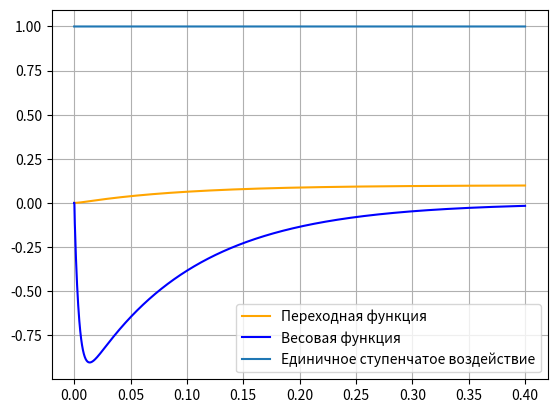

Source code (Python):
import matplotlib.pyplot as pyplot

import matplotlib as matplotlib
import numpy as numpy

T1 = 0.1
T2 = 0.02
k = 0.1
g = 1

def f1(y, z2):
    return z2 - (T1/(T2*T2))*y

def f2(y):
    return (k/(T2*T2))*g -(1/(T2*T2))*y

y=0
z2=0
dt = T2/100
L = 4*T1
t = 0
X = list()
W = list()
H = list()
one = list()
w = 0
while t < L:
    X.append(t)
    W.append(w)
    H.append(y)
    one.append(1)
    k1 = dt*f1(y,z2)
    q1 = dt*f2(y)
    k2 = dt*f1(y+k1/2,z2+q1/2)
    q2 = dt*f2(y+k1/2)
    k3 = dt*f1(y+k2/2,z2+q2/2)
    q3 = dt*f2(y+k2/2)
    k4 = dt*f1(y+k3,z2+q3)
    q4 = dt*f2(y+k3)
    z2 = z2 + (q1+2*q2+2*q3+q4)/6
    y = y + (k1+2*k2+2*k3+k4)/6
    if t > 0:
        w = (H[len(H)-1] - y)/dt
    t+=dt
pyplot.plot(X, H, color="orange", label = "Переходная функция")
pyplot.plot(X, W, color="blue", label="Весовая функция")
pyplot.plot(X, one, label = "Единичное ступенчатое воздействие")
pyplot.grid(True)
pyplot.legend()
pyplot.show()
